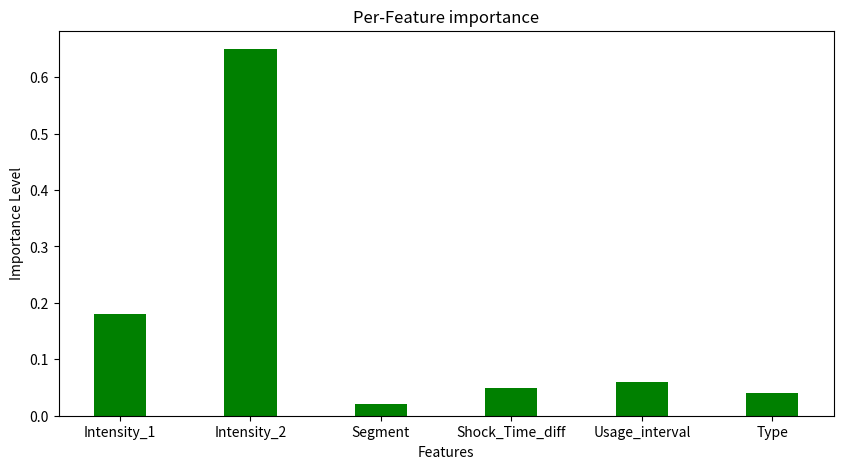

Source code (Python):
import numpy as np
import matplotlib.pyplot as plt

# creating the dataset
data = {'Intensity_1': 0.18, 'Intensity_2': 0.65, 'Segment': 0.02,
        'Shock_Time_diff': 0.05, 'Usage_interval': 0.06, 'Type': 0.04}
courses = list(data.keys())
values = list(data.values())

fig = plt.figure(figsize=(10, 5))

# creating the bar plot
plt.bar(courses, values, color='green',
        width=0.4)

plt.xlabel("Features")
plt.ylabel("Importance Level")
plt.title("Per-Feature importance")
plt.show()